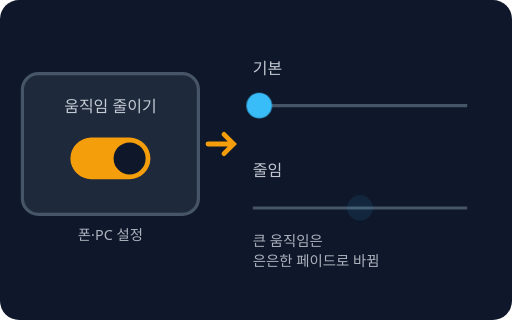
t = 0.00 s
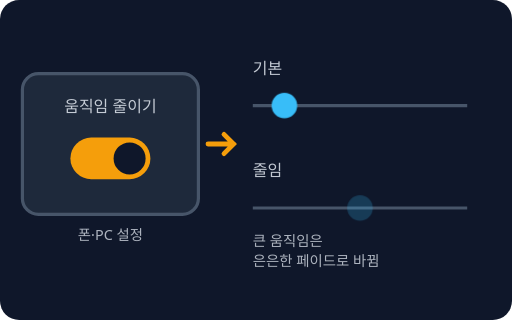
t = 0.30 s
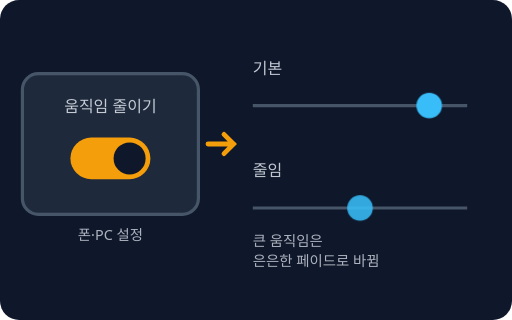
t = 0.90 s
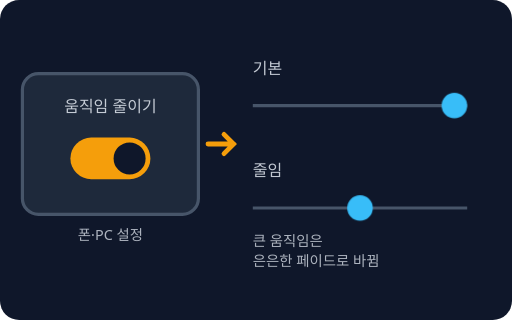
t = 1.20 s
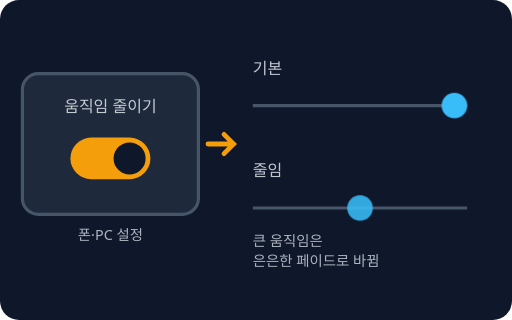
t = 1.50 s
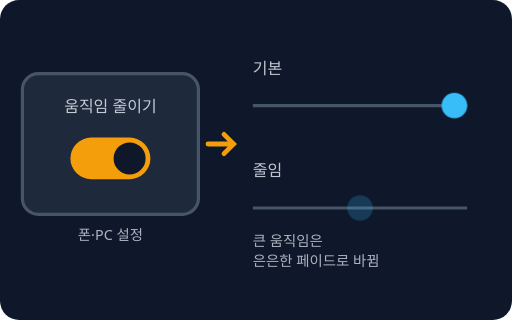
t = 2.10 s

The animated SVG that drew these frames (rendered in a browser with its animation timeline set to each time). Animation: 2 CSS @keyframes rules; one cycle of 2.40 s, repeats indefinitely.

<svg xmlns="http://www.w3.org/2000/svg" viewBox="0 0 320 200" role="img" aria-label="움직임 줄이기 설정: 켠 사용자에게는 큰 움직임을 끄고 은은한 효과만">
<style>text{font-family:system-ui,sans-serif;fill:#e2e8f0;font-size:11px}.t{font-size:14px;font-weight:700}.s{font-size:9px;opacity:.75}.m{font-size:10px;opacity:.85}.c{text-anchor:middle}.e{text-anchor:end}.sl{animation:s 2.4s ease-in-out infinite}.fd{animation:f 2.4s ease-in-out infinite}@keyframes s{0%{transform:translateX(0)}50%,100%{transform:translateX(122px)}}@keyframes f{0%,100%{opacity:.1}50%{opacity:1}}@media (prefers-reduced-motion: reduce){*{animation:none!important;transition:none!important}}</style>
<rect width="320" height="200" rx="12" fill="#0f172a"/>

<rect x="14" y="46" width="110" height="88" rx="10" fill="#1e293b" stroke="#475569" stroke-width="2"/>
<text class="m c" x="69" y="70">움직임 줄이기</text>
<rect x="44" y="86" width="50" height="26" rx="13" fill="#f59e0b"/><circle cx="81" cy="99" r="10" fill="#0f172a"/>
<text class="s c" x="69" y="150">폰·PC 설정</text>
<path d="M130 90 H146 M140 84 L146 90 L140 96" fill="none" stroke="#f59e0b" stroke-width="3" stroke-linecap="round"/>
<text class="m" x="158" y="46">기본</text>
<line x1="158" y1="66" x2="292" y2="66" stroke="#475569" stroke-width="2"/><circle class="sl" cx="162" cy="66" r="8" fill="#38bdf8"/>
<text class="m" x="158" y="110">줄임</text>
<line x1="158" y1="130" x2="292" y2="130" stroke="#475569" stroke-width="2"/><circle class="fd" cx="225" cy="130" r="8" fill="#38bdf8"/>
<text class="s" x="158" y="154">큰 움직임은</text><text class="s" x="158" y="166">은은한 페이드로 바뀜</text>

</svg>
